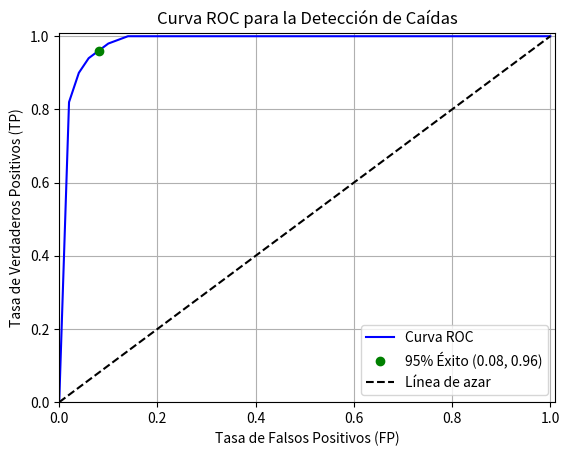

The matplotlib source for this figure:
import matplotlib.pyplot as plt
import numpy as np

# Datos de ejemplo ajustados para incluir el punto final (1,1)
falsos_positivos = [0.00, 0.02, 0.04, 0.06, 0.08, 0.10, 0.12, 0.14, 0.16, 1.0]
verdaderos_positivos = [0.00, 0.82, 0.90, 0.94, 0.96, 0.98, 0.99, 1.00, 1.00, 1.00]

# Crear la curva ROC
plt.plot(falsos_positivos, verdaderos_positivos, color='b', label='Curva ROC')

# Buscar el índice donde TPR es 0.95
tpr_95_index = next(i for i, v in enumerate(verdaderos_positivos) if v >= 0.95)

# Marcar el punto del 95% de éxito
plt.plot(falsos_positivos[tpr_95_index], verdaderos_positivos[tpr_95_index], 
         'go', label=f'95% Éxito ({falsos_positivos[tpr_95_index]:.2f}, {verdaderos_positivos[tpr_95_index]:.2f})')

# Agregar línea diagonal de azar
plt.plot([0, 1], [0, 1], color='black', linestyle='--', label='Línea de azar')

# Configurar el gráfico para extender los ejes
plt.xlim([0.0, 1.01])  # Extender eje X a 1.2
plt.ylim([0.0, 1.01])  # Extender eje Y a 1.2
plt.xlabel('Tasa de Falsos Positivos (FP)')  # Etiqueta del eje X
plt.ylabel('Tasa de Verdaderos Positivos (TP)')  # Etiqueta del eje Y
plt.title('Curva ROC para la Detección de Caídas')  # Título de la gráfica
plt.legend(loc="lower right")

# Mostrar la gráfica
plt.grid(True)
plt.show()
